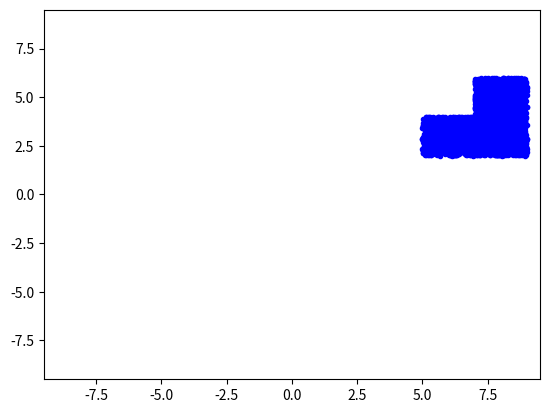

This figure's Python source: (Note: this script raises an exception after producing the figure.)
import matplotlib.pyplot as plt
import numpy as np
from matplotlib.animation import FuncAnimation

# Points of the polygon
x = (7 - 5) * np.random.random(1000) + 5
y = (4 - 2) * np.random.random(1000) + 2
x2 = (9 - 7) * np.random.random(1000) + 7
y2 = (4 - 2) * np.random.random(1000) + 2
x3 = (9 - 7) * np.random.random(1000) + 7
y3 = (6 - 4) * np.random.random(1000) + 4

# Range to move the vector between 0 to 359 degrees
pi_range = np.linspace(0, 2 * np.pi, 360, endpoint=False)

# Create a figure to plot
fig, ax = plt.subplots()

# Plot 3 squares to create the polygon
ax.scatter(x, y, marker='.', color='b')
ax.scatter(x2, y2, marker='.', color='b')
ax.scatter(x3, y3, marker='.', color='b')

# The start of the vector
xfixdata, yfixdata = 0, 0

# The final of the vector that is going to move depending on a circumference
xdata, ydata = None, None

# Store the data to plot
ln, = plt.plot([], [], 'r-', animated=True)

# Counter of the first quadrant angles
counter = [0]

# List to store the invalid angles
angles = []


def init():
    ax.set_xlim(-9.5, 9.5)
    ax.set_ylim(-9.5, 9.5)
    return ln,


def circle(phi):
    """Circle equation in polar range."""
    return np.array([9 * np.cos(phi), 9 * np.sin(phi)])


def update(frame):
    """Function to update the vector."""
    # Get the points of the circle depending on the frame
    xdata, ydata = circle(frame)
    # Add the new point
    ln.set_data([xfixdata, xdata], [yfixdata, ydata])
    # This conditional is to check the valid angles in the first quadrant
    if xdata >= 0 and ydata >= 0:
        # Get the equation of the vector's line
        coefficients = np.polyfit([xfixdata, xdata], [yfixdata, ydata], 1)
        polynomial = np.poly1d(coefficients)
        # Get the 50 points of the equation between 0 to 9
        x_axis = np.linspace(0, 9, 50)
        y_axis = polynomial(x_axis)
        # If one of the points is inside the polygon add the current angle to the invalid list
        for x_value, y_value in zip(x_axis, y_axis):
            if ((5 <= x_value <= 9) and (2 <= y_value <= 4)) or ((7 <= x_value <= 9) and (4 <= y_value <= 6)):
                angles.append(counter[0])
                break
        counter[0] += 1
    return ln,


ani = FuncAnimation(
    fig,
    update,
    interval=10,
    frames=pi_range,
    init_func=init,
    repeat=False,
    blit=True,
)

plt.show()

print(f'From {angles[0]}° to {angles[-1]}° are invalid angles to work.')

while True:
    loop = input('Do yo want to enter an angle to corroborate the work zone? [y/n]\n').lower()
    if loop == 'y':
        try:
            angle = int(input('Give me an angle between 0 and 359: '))
            if 0 <= angle <= 359:
                fig, ax = plt.subplots()
                ax.set_xlim(-9.5, 9.5)
                ax.set_ylim(-9.5, 9.5)
                ax.scatter(x, y, marker='.', color='b')
                ax.scatter(x2, y2, marker='.', color='b')
                ax.scatter(x3, y3, marker='.', color='b')
                x_position, y_position = circle(pi_range[angle])
                ax.plot([0, x_position], [0, y_position], 'r')
                plt.show()
            else:
                print('The number that you enter is out of range')
        except ValueError:
            print('The data you enter is not a integer')
        except:
            print('Something is wrong...')
    else:
        print('Bye, bye!')
        break
